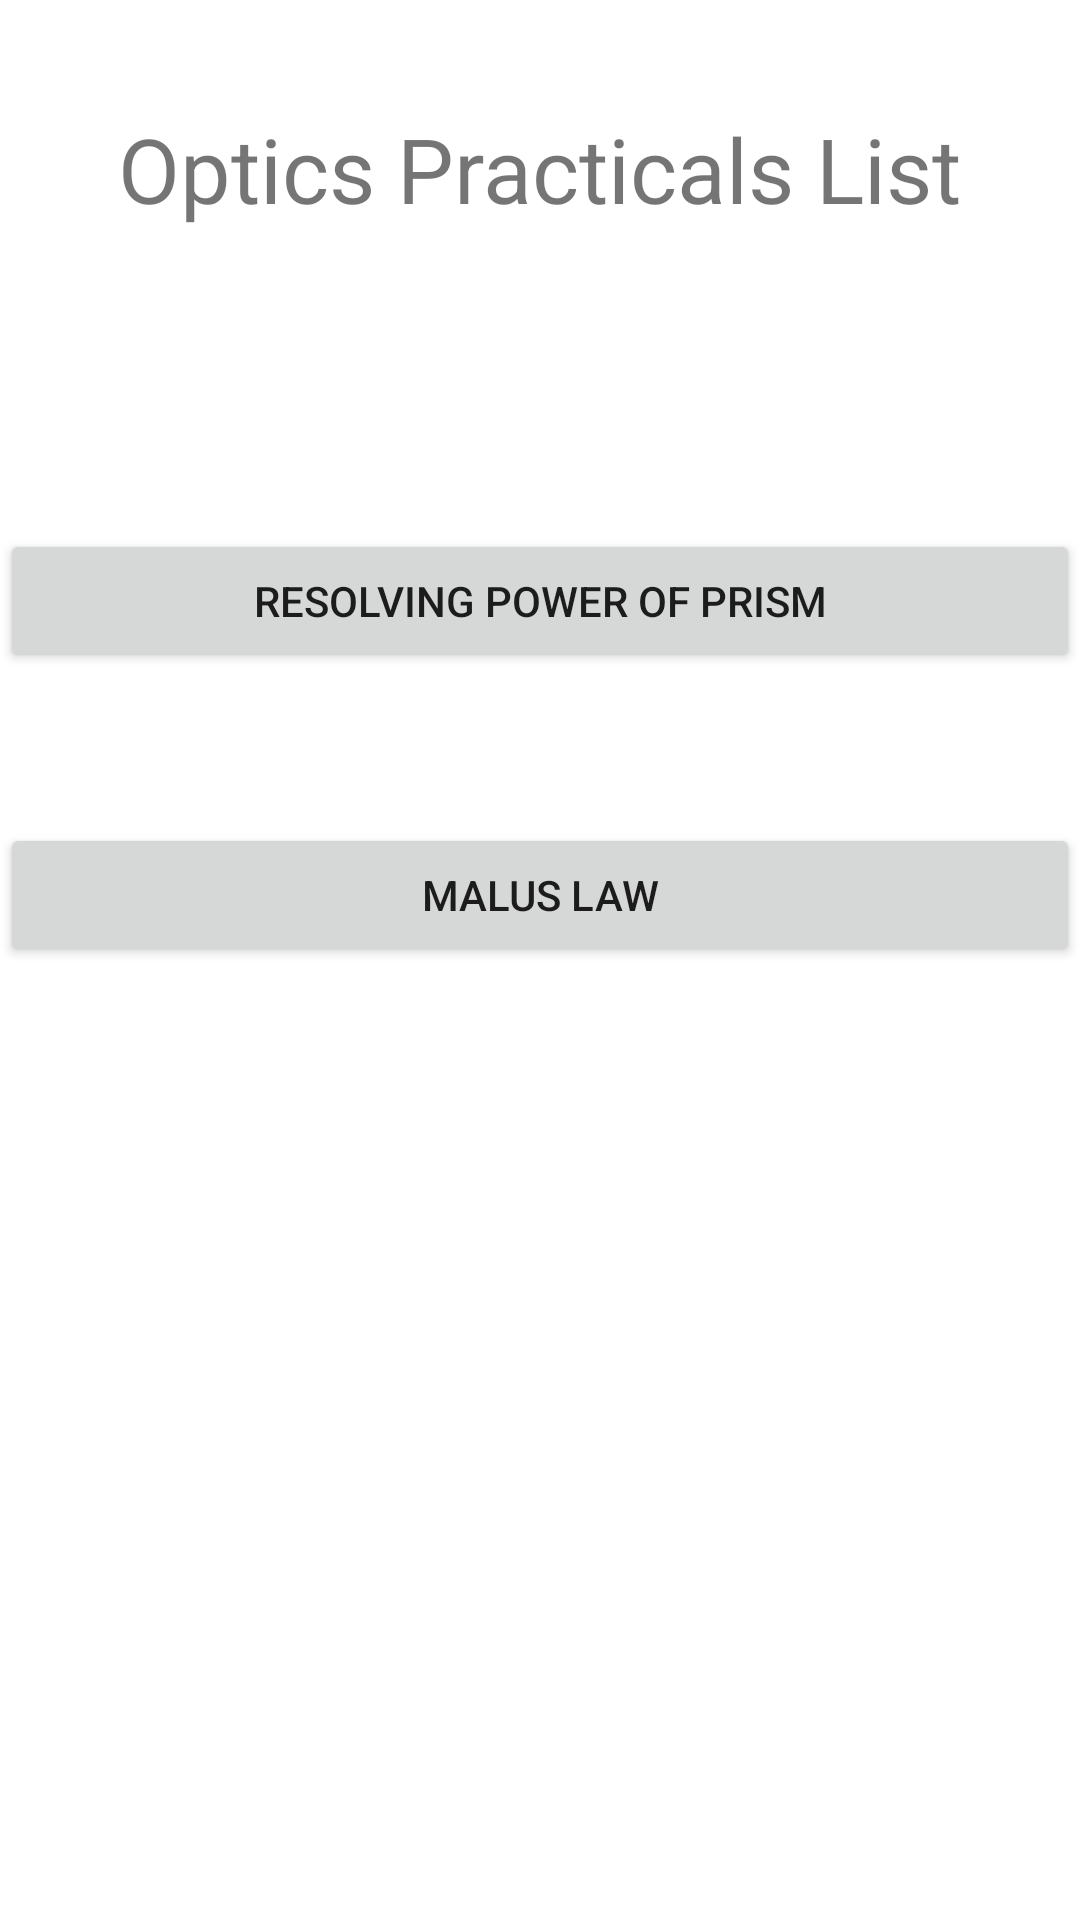

This screen was rendered from an Android layout file. Write that file and the resources it references.
<!-- AndroidManifest.xml: application theme Theme.VirtualPhysicsLab -->
<!-- res/layout/activity_optics.xml -->
<?xml version="1.0" encoding="utf-8"?>
<androidx.constraintlayout.widget.ConstraintLayout xmlns:android="http://schemas.android.com/apk/res/android"
    xmlns:app="http://schemas.android.com/apk/res-auto"
    xmlns:tools="http://schemas.android.com/tools"
    android:layout_width="match_parent"
    android:layout_height="match_parent"
    tools:context=".Elasticity">

    <TextView
        android:id="@+id/textView2"
        android:layout_width="wrap_content"
        android:layout_height="wrap_content"
        android:layout_marginTop="36dp"
        android:text="Optics Practicals List"
        android:textSize="30sp"
        app:layout_constraintEnd_toEndOf="parent"
        app:layout_constraintStart_toStartOf="parent"
        app:layout_constraintTop_toTopOf="parent" />

    <Button
        android:id="@+id/ohmsButton"
        android:layout_width="match_parent"
        android:layout_height="wrap_content"
        android:layout_marginTop="100dp"
        android:text="Resolving Power of Prism"
        app:layout_constraintTop_toBottomOf="@+id/textView2"
        tools:layout_editor_absoluteX="152dp" />

    <Button
        android:id="@+id/button8"
        android:layout_width="match_parent"
        android:layout_height="wrap_content"
        android:layout_marginTop="50dp"
        android:text="Malus Law"
        app:layout_constraintTop_toBottomOf="@+id/ohmsButton"
        tools:layout_editor_absoluteX="163dp" />

</androidx.constraintlayout.widget.ConstraintLayout>
<!-- resources referenced by this layout -->
<resources>
  <style name="Theme.VirtualPhysicsLab" parent="Theme.MaterialComponents.DayNight.DarkActionBar">
          
          <item name="colorPrimary">@color/teal_700</item>
          <item name="colorPrimaryVariant">@color/teal_200</item>
          <item name="colorOnPrimary">@color/white</item>
          
          <item name="colorSecondary">@color/teal_200</item>
          <item name="colorSecondaryVariant">@color/teal_700</item>
          <item name="colorOnSecondary">@color/black</item>
          
          <item name="android:statusBarColor" tools:targetApi="l">?attr/colorPrimary</item>
          
  
  
      </style>
  <color name="teal_700">#FF018786</color>
  <color name="teal_200">#FF03DAC5</color>
  <color name="white">#FFFFFFFF</color>
  <color name="black">#FF000000</color>
</resources>
